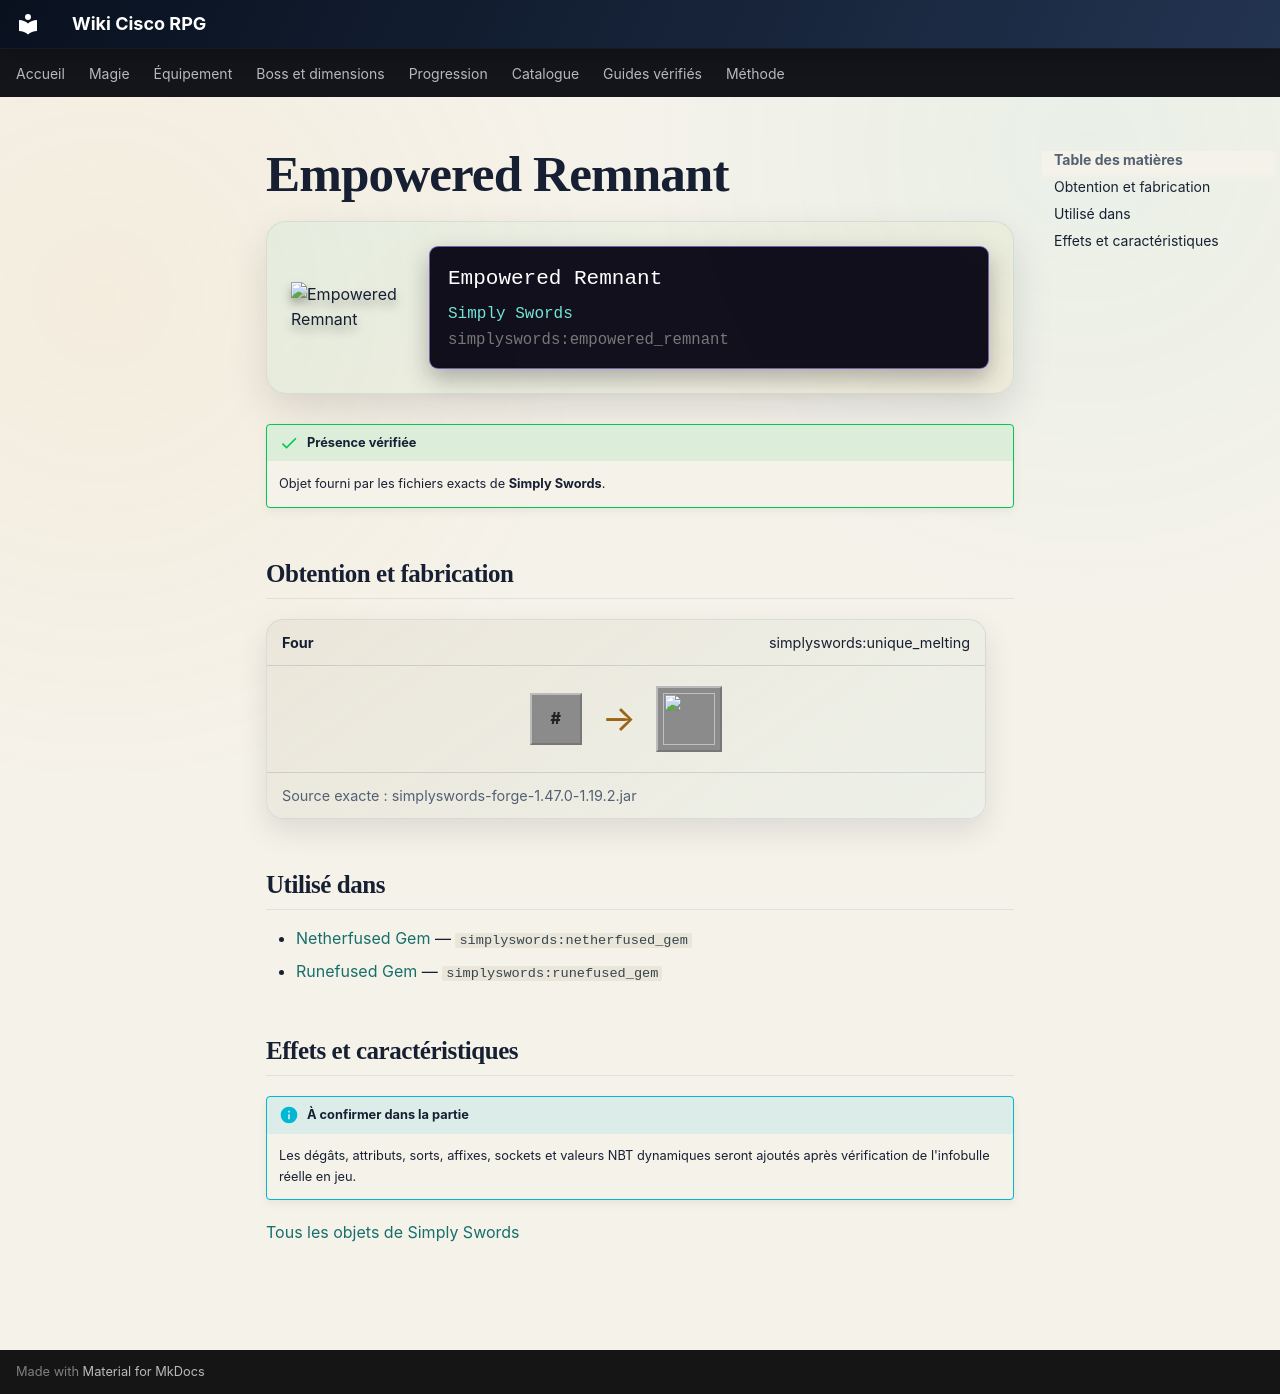

repository: Kloups-Dev/wiki-cisco-rpg · page: catalogue/objets/simplyswords/empowered_remnant/index.html · generator: mkdocs

# Empowered Remnant

<div class="mc-item-showcase">
<img class="mc-item-icon" src="../../../../assets/generated/items/simplyswords/empowered_remnant.png" alt="Empowered Remnant">
<div class="mc-tooltip-card">
<div class="mc-tooltip-card__name">Empowered Remnant</div>
<div class="mc-tooltip-card__mod">Simply Swords</div>
<div class="mc-tooltip-card__id">simplyswords:empowered_remnant</div>
</div>
</div>

!!! success "Présence vérifiée"
    Objet fourni par les fichiers exacts de **Simply Swords**.

## Obtention et fabrication

<div class="jei-recipe"><div class="jei-recipe__head"><strong>Four</strong><span>simplyswords:unique_melting</span></div><div class="jei-recipe__body"><div class="jei-inputs"><span class="jei-slot jei-slot--tag" title="#simplyswords:uniques">#</span></div><span class="jei-arrow">→</span><span class="jei-slot jei-slot--result"><img src="../../../../assets/generated/items/simplyswords/empowered_remnant.png" alt=""></span></div><div class="jei-recipe__source">Source exacte : simplyswords-forge-1.47.0-1.19.2.jar</div></div>

## Utilisé dans

- [Netherfused Gem](../../../catalogue/objets/simplyswords/netherfused_gem.md) — <code>simplyswords:netherfused_gem</code>
- [Runefused Gem](../../../catalogue/objets/simplyswords/runefused_gem.md) — <code>simplyswords:runefused_gem</code>

## Effets et caractéristiques

!!! info "À confirmer dans la partie"
    Les dégâts, attributs, sorts, affixes, sockets et valeurs NBT dynamiques seront ajoutés après vérification de l'infobulle réelle en jeu.

[Tous les objets de Simply Swords](../../../contenu/simply-swords.md)
